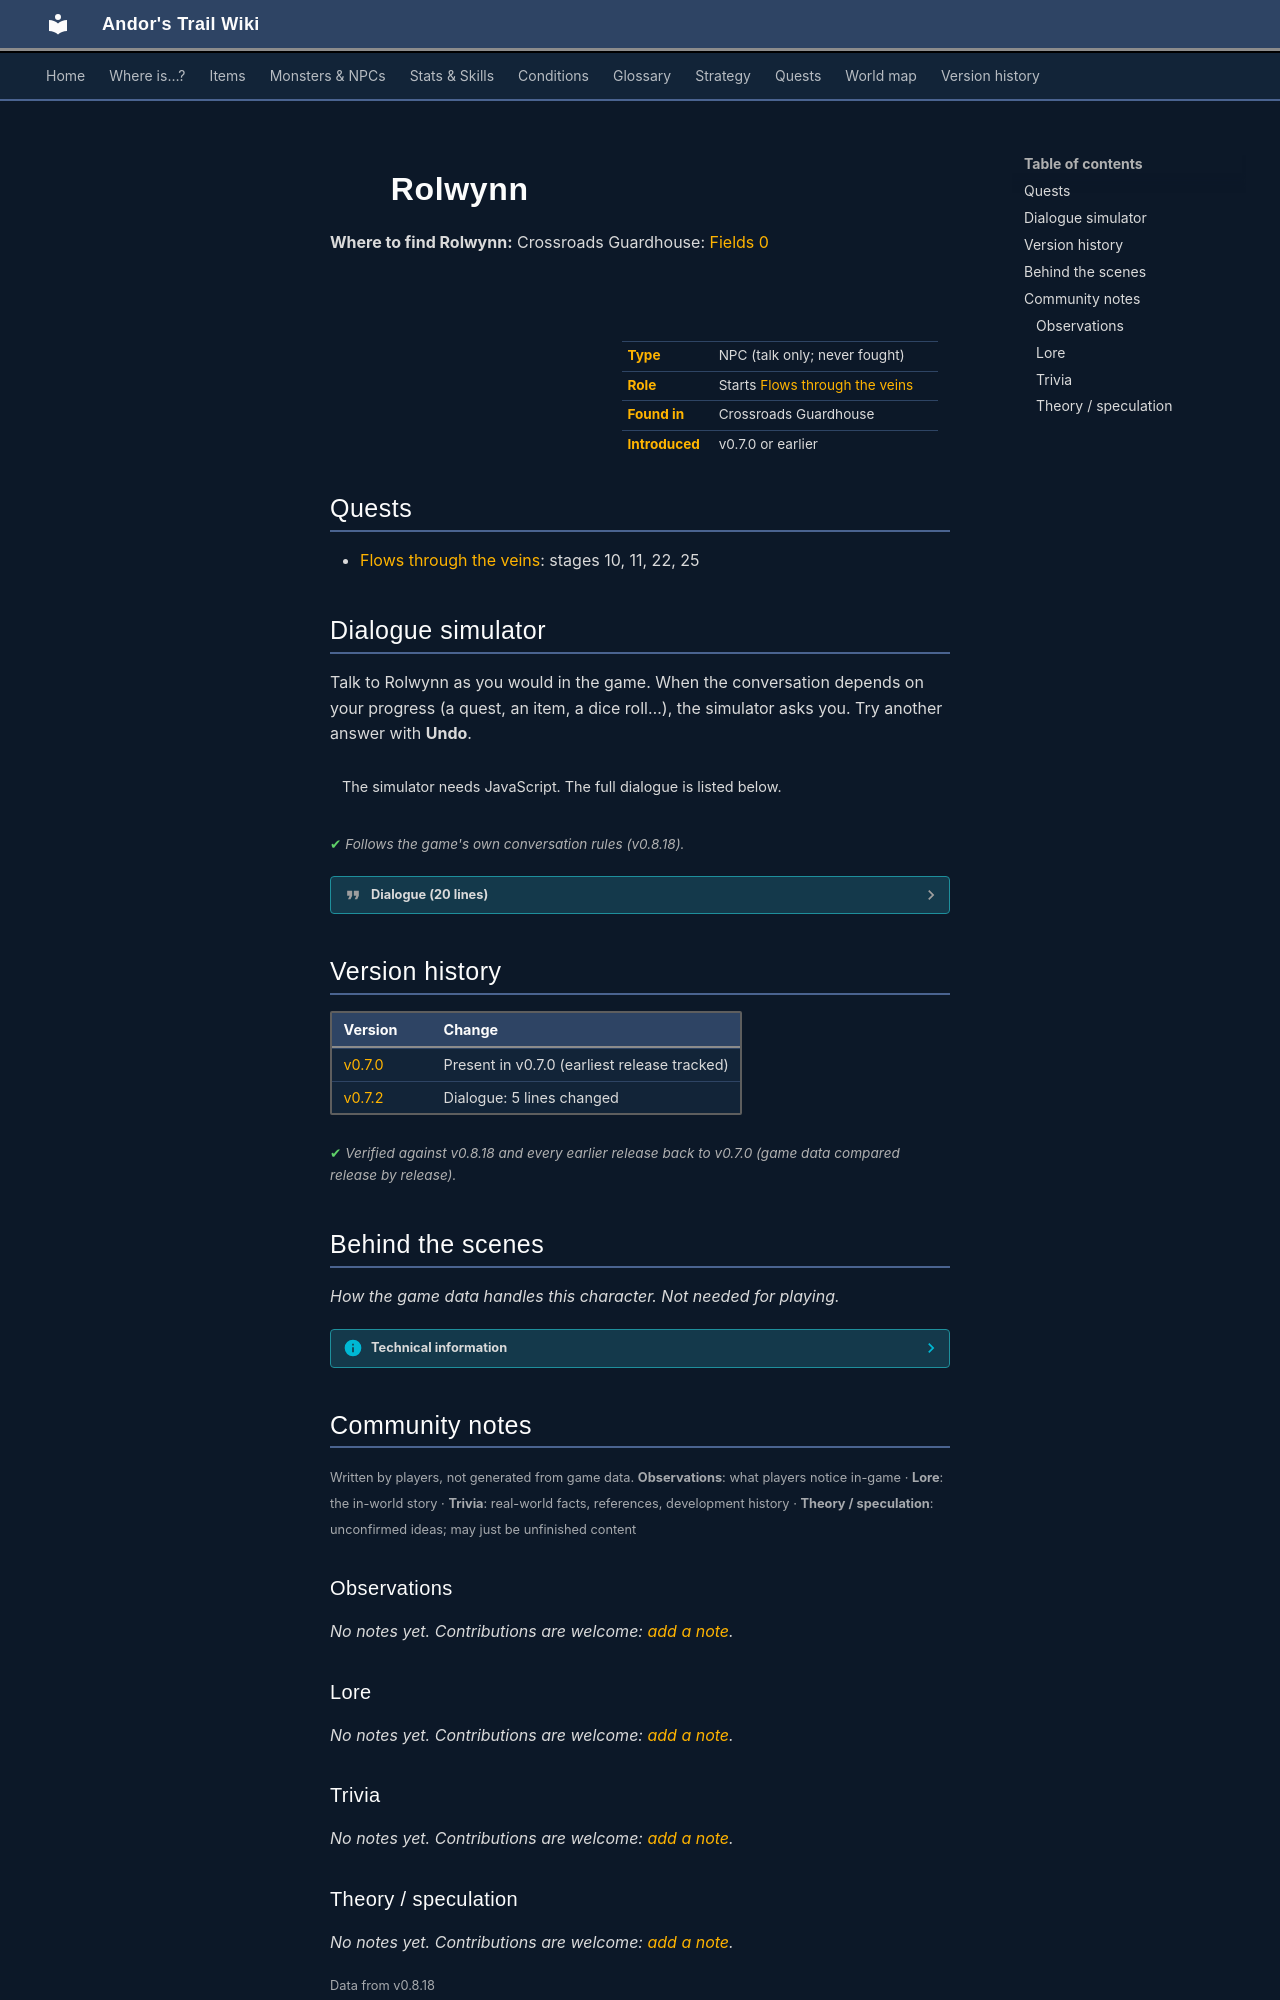

repository: asdfghjkl628/Andor-s-Trail-Wikiiii · page: monsters/rolwynn/index.html · generator: mkdocs

---
description: "Rolwynn is a non-player character (NPC) in Andor's Trail, found in Crossroads Guardhouse. Starts Flows through the veins."
---

# ![](../assets/icons/monsters/monsters_rltiles1_77.png){ .sprite } Rolwynn

**Where to find Rolwynn:** Crossroads Guardhouse: [Fields 0](../maps/fields0.md#pin-npc-rolwynn)

<div class="infobox" markdown>

<p class="ib-img"><img class="sprite" src="../../assets/icons/monsters/monsters_rltiles1_77.png" alt=""></p>

| | |
|---|---|
| **Type** | NPC (talk only; never fought) |
| **Role** | Starts [Flows through the veins](../quests/loneford.md) |
| **Found in** | Crossroads Guardhouse |
| **Introduced** | v0.7.0 or earlier |

</div>

## Quests

- [Flows through the veins](../quests/loneford.md): stages 10, 11, 22, 25

## Dialogue simulator

Talk to Rolwynn as you would in the game. When the conversation depends on your progress (a quest, an item, a dice roll…), the simulator asks you. Try another answer with **Undo**.

<div class="dlg-sim" data-src="../../assets/dialogue/rolwynn.json" data-npc="Rolwynn" markdown="0"><noscript>The simulator needs JavaScript. The full dialogue is listed below.</noscript></div>

<p class="verified">Follows the game's own conversation rules (v0.8.18).</p>

??? quote "Dialogue (20 lines)"

    *Exactly as in the game files. Each line appears once; links jump to where a choice leads.*

    <span id="d-rolwynn"></span>**`rolwynn`** Rolwynn: “What have we done to deserve this? Please, will you help us?”

    - “What do you think is the cause of the illness?” *(if reached stage 11 of [Flows through the veins](../quests/loneford.md#stage-11))* → [rolwynn_1](#d-rolwynn_1)
    - “What's wrong?” → [loneford_farmer0_1](#d-loneford_farmer0_1)

    <span id="d-rolwynn_1"></span>**`rolwynn_1`** Rolwynn: “My guess is that this must be something done by those arrogant people from Feygard.”

    - Next → [rolwynn_2](#d-rolwynn_2)

    <span id="d-loneford_farmer0_1"></span>**`loneford_farmer0_1`** Rolwynn: “Didn't you hear about the illness?”

    - “What illness?” → [loneford_farmer_il_1](#d-loneford_farmer_il_1)

    <span id="d-rolwynn_2"></span>**`rolwynn_2`** Rolwynn: “They are always looking for ways to make our lives a little bit harder.”

    - Next → [rolwynn_3](#d-rolwynn_3)

    <span id="d-loneford_farmer_il_1"></span>**`loneford_farmer_il_1`** Rolwynn: “It all started a few days ago. Selgan found Hesor passed out on his old crop field, completely white faced and shivering.”

    - Next → [loneford_farmer_il_2](#d-loneford_farmer_il_2)

    <span id="d-rolwynn_3"></span>**`rolwynn_3`** Rolwynn: “We try to farm our lands to feed ourselves, but they demand that they get a share of whatever we bring in.”

    - Next → [rolwynn_4](#d-rolwynn_4)

    <span id="d-loneford_farmer_il_2"></span>**`loneford_farmer_il_2`** Rolwynn: “A few days later, Selgan started showing the same symptoms as Hesor, with stomach aches. I also started feeling the pains and got the shivers.”

    - Next → [loneford_farmer_il_3](#d-loneford_farmer_il_3)

    <span id="d-rolwynn_4"></span>**`rolwynn_4`** Rolwynn: “Lately, the crops haven't been as good as they used to be, and the guards apparently think we are withholding some part of their share.”

    - Next → [rolwynn_5](#d-rolwynn_5)

    <span id="d-loneford_farmer_il_3"></span>**`loneford_farmer_il_3`** Rolwynn: “Then, all people showed the symptoms in one way or another.”

    - Next → [loneford_farmer_il_4](#d-loneford_farmer_il_4)

    <span id="d-rolwynn_5"></span>**`rolwynn_5`** Rolwynn: “I am sure that they did something to us as punishment for not following their *rules*. They are always talking about how the laws and rules are so precious to them.” — **effects:** sets stage 22 of [Flows through the veins](../quests/loneford.md#stage-22)

    - Next → [loneford_ill_c_1](#d-loneford_ill_c_1)

    <span id="d-loneford_farmer_il_4"></span>**`loneford_farmer_il_4`** Rolwynn: “Poor old Selgan and Hesor apparently got the worst of it, and both died the day before yesterday.”

    - Next → [loneford_farmer_il_5](#d-loneford_farmer_il_5)

    <span id="d-loneford_ill_c_1"></span>**`loneford_ill_c_1`** *(silent check: the first matching branch below is taken)*

    - branch 1 *(if reached stage 21 of [Flows through the veins](../quests/loneford.md#stage-21))* → [loneford_ill_c_2](#d-loneford_ill_c_2)
    - branch 2 → [loneford_ill_c_n](#d-loneford_ill_c_n)

    <span id="d-loneford_farmer_il_5"></span>**`loneford_farmer_il_5`** Rolwynn: “Cursed illness, why did it have to be Selgan and Hesor? I wonder who is next.”

    - Next → [loneford_farmer_il_6](#d-loneford_farmer_il_6)

    <span id="d-loneford_ill_c_2"></span>**`loneford_ill_c_2`** *(silent check: the first matching branch below is taken)*

    - branch 1 *(if reached stage 22 of [Flows through the veins](../quests/loneford.md#stage-22))* → [loneford_ill_c_3](#d-loneford_ill_c_3)
    - branch 2 → [loneford_ill_c_n](#d-loneford_ill_c_n)

    <span id="d-loneford_ill_c_n"></span>**`loneford_ill_c_n`** Rolwynn: “That's what I think anyway.”


    <span id="d-loneford_farmer_il_6"></span>**`loneford_farmer_il_6`** Rolwynn: “We all started to investigate what could be the cause. We still aren't certain what the cause is, but we have our suspicions.” — **effects:** sets stage 10 of [Flows through the veins](../quests/loneford.md#stage-10)

    - Next → [loneford_farmer_il_7](#d-loneford_farmer_il_7)

    <span id="d-loneford_ill_c_3"></span>**`loneford_ill_c_3`** *(silent check: the first matching branch below is taken)*

    - branch 1 *(if reached stage 23 of [Flows through the veins](../quests/loneford.md#stage-23))* → [loneford_ill_c_4](#d-loneford_ill_c_4)
    - branch 2 → [loneford_ill_c_n](#d-loneford_ill_c_n)

    <span id="d-loneford_farmer_il_7"></span>**`loneford_farmer_il_7`** Rolwynn: “Luckily, now Feygard has sent patrols up here to help guard the village at least. We are still suffering though, and we fear who will be taken by the illness next.” — **effects:** sets stage 11 of [Flows through the veins](../quests/loneford.md#stage-11)


    <span id="d-loneford_ill_c_4"></span>**`loneford_ill_c_4`** *(silent check: the first matching branch below is taken)*

    - branch 1 *(if reached stage 24 of [Flows through the veins](../quests/loneford.md#stage-24))* → [loneford_ill_c_5](#d-loneford_ill_c_5)
    - branch 2 → [loneford_ill_c_n](#d-loneford_ill_c_n)

    <span id="d-loneford_ill_c_5"></span>**`loneford_ill_c_5`** Rolwynn: “There's something else also. I talked to that drunk, Landa, in the tavern earlier today. He said he saw something but didn't dare tell me what it was.” — **effects:** sets stage 25 of [Flows through the veins](../quests/loneford.md#stage-25)

    - “Thank you, I will go talk to him.” → *conversation ends*
    - “Great, another drunk that I have to talk to.” → *conversation ends*



## Version history

| Version | Change |
|---|---|
| [v0.7.0](../versions/0.7.0.md) | Present in v0.7.0 (earliest release tracked) |
| [v0.7.2](../versions/0.7.2.md) | Dialogue: 5 lines changed |

<p class="verified">Verified against v0.8.18 and every earlier release back to v0.7.0 (game data compared release by release).</p>


## Behind the scenes

*How the game data handles this character. Not needed for playing.*

??? info "Technical information"

    | | |
    |---|---|
    | Entry ID | `rolwynn` |
    | Type (wiki) | NPC |
    | Spawn group | `rolwynn` |
    | Loot table | – |
    | Conversation | `rolwynn` |
    | Faction | – |
    | Movement | – |
    | Icon | `monsters_rltiles1:77` |
    | Defined in | `res/raw/monsterlist_v0610_npcs1.json` |

    Raw data:

    ```json
    {
     "id": "rolwynn",
     "name": "Rolwynn",
     "iconID": "monsters_rltiles1:77",
     "monsterClass": "humanoid",
     "spawnGroup": "rolwynn",
     "phraseID": "rolwynn"
    }
    ```


## Community notes

<small>Written by players, not generated from game data. **Observations**: what players notice in-game · **Lore**: the in-world story · **Trivia**: real-world facts, references, development history · **Theory / speculation**: unconfirmed ideas; may just be unfinished content</small>

### Observations

*No notes yet. Contributions are welcome: [add a note](https://github.com/asdfghjkl628/Andor-s-Trail-Wikiiii/new/main/notes/monsters?filename=rolwynn.md&value=%23%23%20Observations%0A%0A%3C%21--%20what%20players%20notice%20in-game%20--%3E%0A%0A%23%23%20Lore%0A%0A%3C%21--%20the%20in-world%20story%20--%3E%0A%0A%23%23%20Trivia%0A%0A%3C%21--%20real-world%20facts%2C%20references%2C%20development%20history%20--%3E%0A%0A%23%23%20Theory%20/%20speculation%0A%0A%3C%21--%20unconfirmed%20ideas%3B%20may%20just%20be%20unfinished%20content%20--%3E%0A).*

### Lore

*No notes yet. Contributions are welcome: [add a note](https://github.com/asdfghjkl628/Andor-s-Trail-Wikiiii/new/main/notes/monsters?filename=rolwynn.md&value=%23%23%20Observations%0A%0A%3C%21--%20what%20players%20notice%20in-game%20--%3E%0A%0A%23%23%20Lore%0A%0A%3C%21--%20the%20in-world%20story%20--%3E%0A%0A%23%23%20Trivia%0A%0A%3C%21--%20real-world%20facts%2C%20references%2C%20development%20history%20--%3E%0A%0A%23%23%20Theory%20/%20speculation%0A%0A%3C%21--%20unconfirmed%20ideas%3B%20may%20just%20be%20unfinished%20content%20--%3E%0A).*

### Trivia

*No notes yet. Contributions are welcome: [add a note](https://github.com/asdfghjkl628/Andor-s-Trail-Wikiiii/new/main/notes/monsters?filename=rolwynn.md&value=%23%23%20Observations%0A%0A%3C%21--%20what%20players%20notice%20in-game%20--%3E%0A%0A%23%23%20Lore%0A%0A%3C%21--%20the%20in-world%20story%20--%3E%0A%0A%23%23%20Trivia%0A%0A%3C%21--%20real-world%20facts%2C%20references%2C%20development%20history%20--%3E%0A%0A%23%23%20Theory%20/%20speculation%0A%0A%3C%21--%20unconfirmed%20ideas%3B%20may%20just%20be%20unfinished%20content%20--%3E%0A).*
